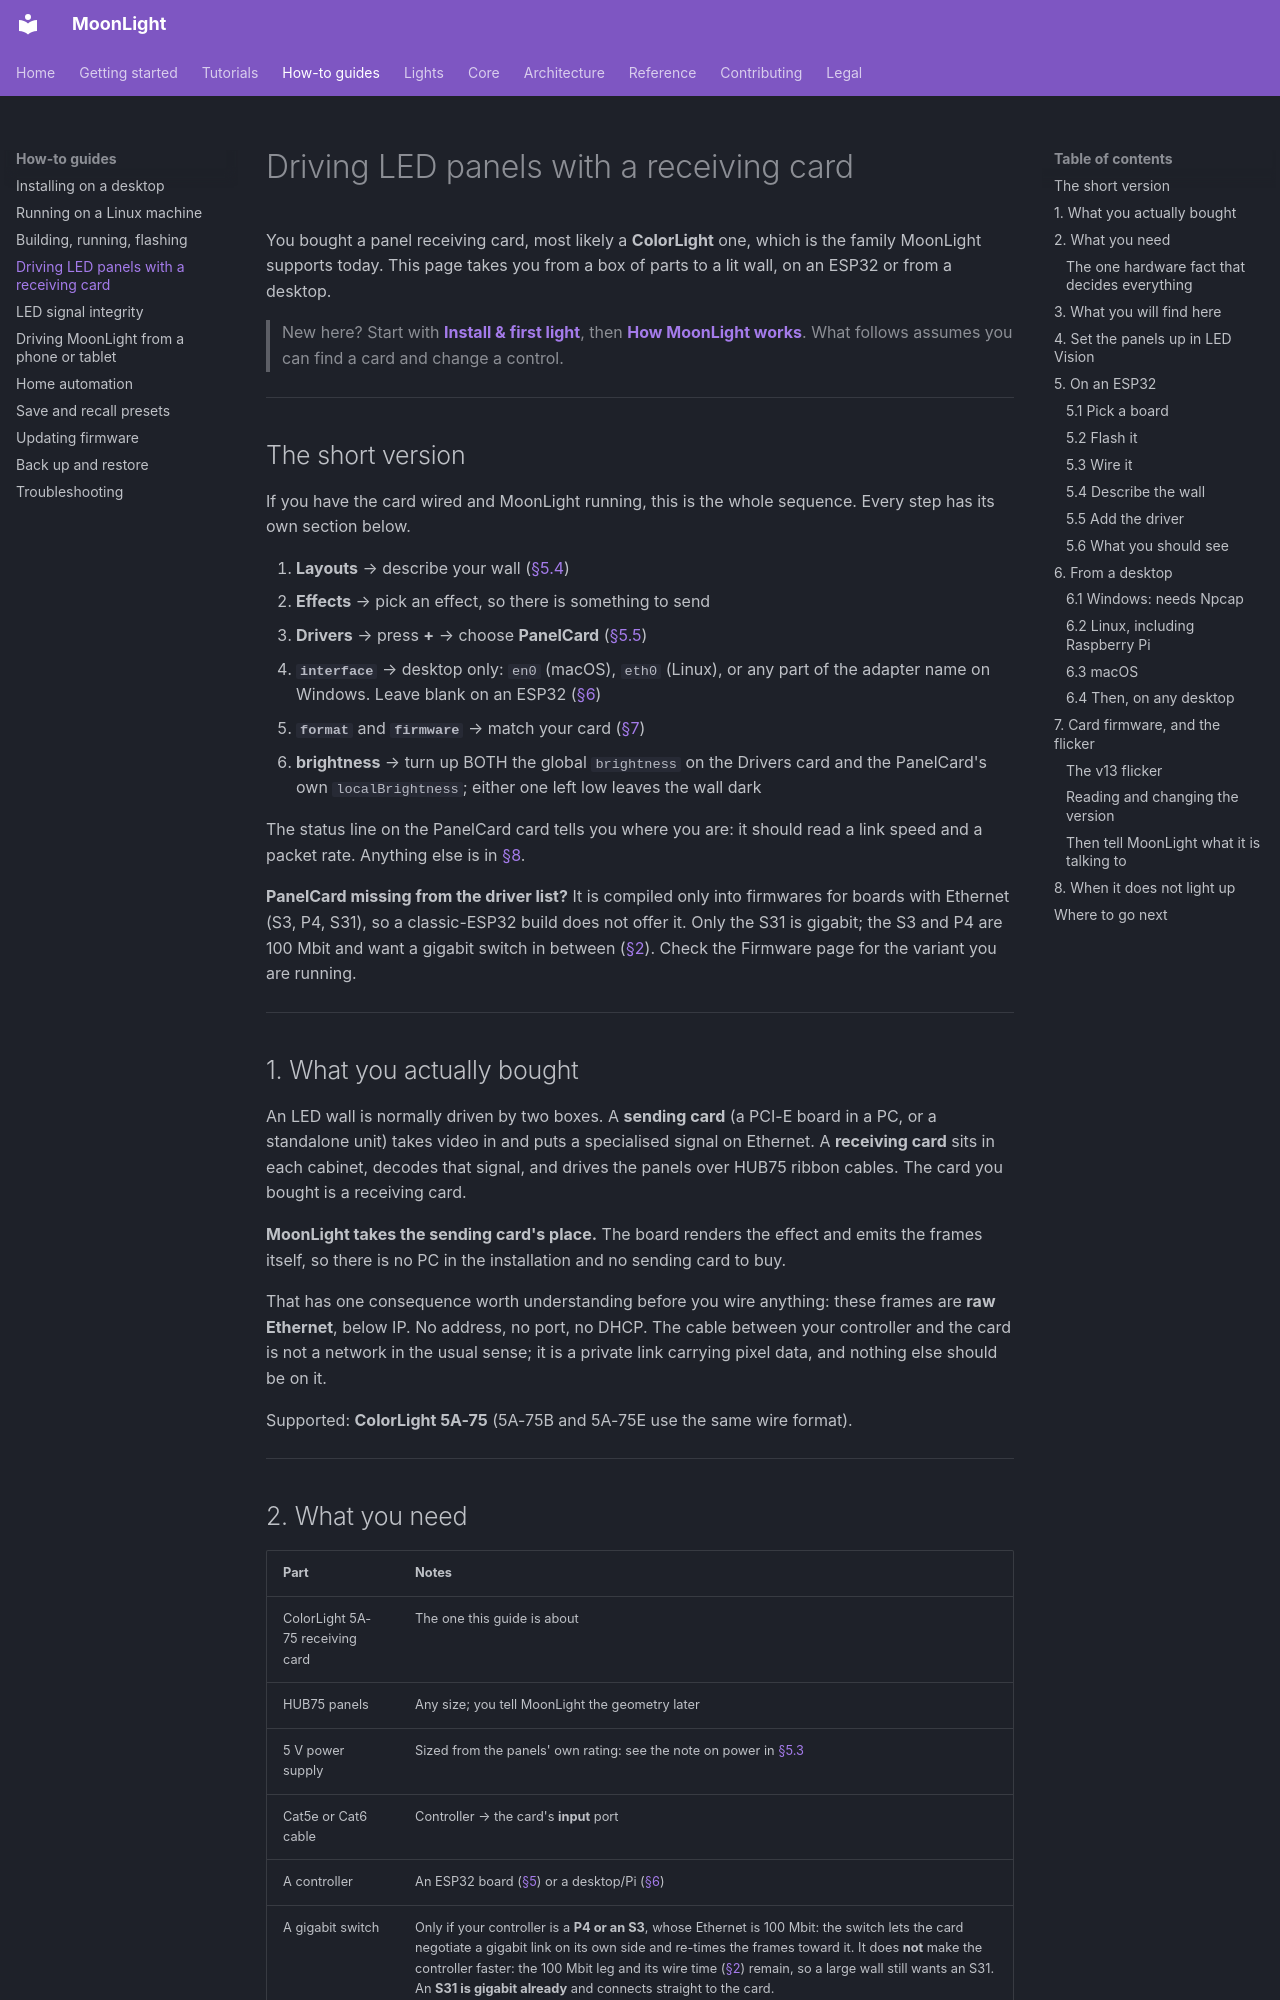

repository: MoonModules/projectMM · page: how-to/panel-cards.html · generator: mkdocs

# Driving LED panels with a receiving card

You bought a panel receiving card, most likely a **ColorLight** one, which is the family MoonLight supports today. This page takes you from a box of parts to a lit wall, on an ESP32 or from a desktop.

> New here? Start with **[Install & first light](../gettingstarted.md)**, then **[How MoonLight works](../tutorials/how-projectmm-works.md)**. What follows assumes you can find a card and change a control.

---

## The short version

If you have the card wired and MoonLight running, this is the whole sequence. Every step has its own section below.

1. **Layouts** → describe your wall ([§5.4](#54-describe-the-wall))
2. **Effects** → pick an effect, so there is something to send
3. **Drivers** → press **+** → choose **PanelCard** ([§5.5](#55-add-the-driver))
4. **`interface`** → desktop only: `en0` (macOS), `eth0` (Linux), or any part of the adapter name on Windows. Leave blank on an ESP32 ([§6](#6-from-a-desktop))
5. **`format`** and **`firmware`** → match your card ([§7](#7-card-firmware-and-the-flicker))
6. **brightness** → turn up BOTH the global `brightness` on the Drivers card and the PanelCard's own `localBrightness`; either one left low leaves the wall dark

The status line on the PanelCard card tells you where you are: it should read a link speed and a packet rate. Anything else is in [§8](#8-when-it-does-not-light-up).

**PanelCard missing from the driver list?** It is compiled only into firmwares for boards with Ethernet (S3, P4, S31), so a classic-ESP32 build does not offer it. Only the S31 is gigabit; the S3 and P4 are 100 Mbit and want a gigabit switch in between ([§2](#the-one-hardware-fact-that-decides-everything)). Check the Firmware page for the variant you are running.

---

## 1. What you actually bought

An LED wall is normally driven by two boxes. A **sending card** (a PCI-E board in a PC, or a standalone unit) takes video in and puts a specialised signal on Ethernet. A **receiving card** sits in each cabinet, decodes that signal, and drives the panels over HUB75 ribbon cables. The card you bought is a receiving card.

**MoonLight takes the sending card's place.** The board renders the effect and emits the frames itself, so there is no PC in the installation and no sending card to buy.

That has one consequence worth understanding before you wire anything: these frames are **raw Ethernet**, below IP. No address, no port, no DHCP. The cable between your controller and the card is not a network in the usual sense; it is a private link carrying pixel data, and nothing else should be on it.

Supported: **ColorLight 5A-75** (5A-75B and 5A-75E use the same wire format).

---

## 2. What you need

| Part | Notes |
|---|---|
| ColorLight 5A-75 receiving card | The one this guide is about |
| HUB75 panels | Any size; you tell MoonLight the geometry later |
| 5 V power supply | Sized from the panels' own rating: see the note on power in [§5.3](#53-wire-it) |
| Cat5e or Cat6 cable | Controller → the card's **input** port |
| A controller | An ESP32 board ([§5](#5-on-an-esp32)) or a desktop/Pi ([§6](#6-from-a-desktop)) |
| A gigabit switch | Only if your controller is a **P4 or an S3**, whose Ethernet is 100 Mbit: the switch lets the card negotiate a gigabit link on its own side and re-times the frames toward it. It does **not** make the controller faster: the 100 Mbit leg and its wire time ([§2](#the-one-hardware-fact-that-decides-everything)) remain, so a large wall still wants an S31. An **S31 is gigabit already** and connects straight to the card. |
| A USB gigabit Ethernet dongle | Recommended on Windows. Not for MoonLight, which drives these cards fine from a built-in port, but for **LEDUpgrade**: if it cannot find the card through your built-in adapter, a dongle is the known way through. See [§7](#7-card-firmware-and-the-flicker). |
